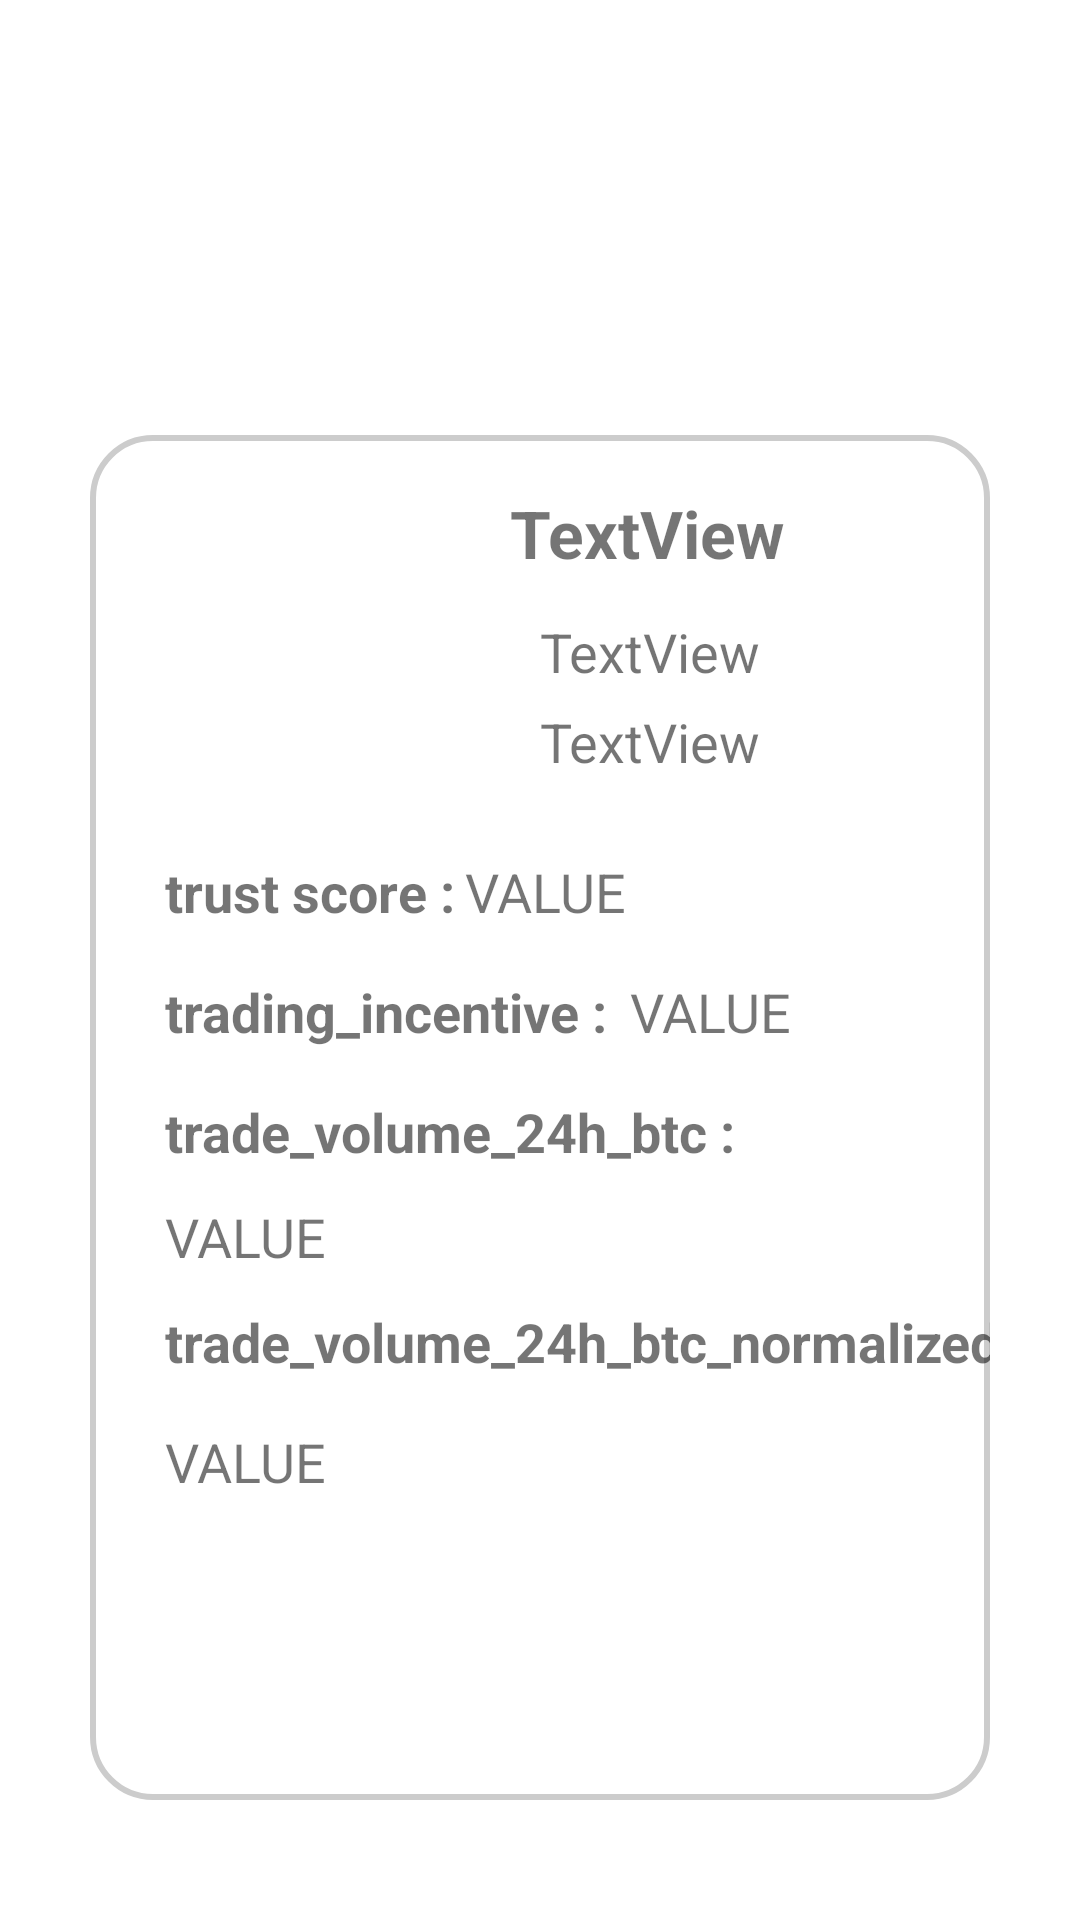

Reconstruct the res/layout file that produces this screen, plus the resources it refers to.
<!-- AndroidManifest.xml: application theme Theme.App4A -->
<!-- res/layout/fragment_item_detail.xml -->
<?xml version="1.0" encoding="utf-8"?>
<FrameLayout xmlns:android="http://schemas.android.com/apk/res/android"
    xmlns:tools="http://schemas.android.com/tools"
    android:layout_width="match_parent"
    android:layout_height="match_parent"
    android:paddingTop="145dp"
    android:paddingBottom="40dp"
    android:paddingLeft="30dp"
    android:paddingRight="30dp"
    tools:context=".presentation.main.ui.activityList.fragment.ItemDetailFragment">

    

    <View
        android:layout_width="match_parent"
        android:layout_height="match_parent"
        android:background="@drawable/customborder"

        />

    <ImageView
        android:id="@+id/imageView_Fragment"
        android:layout_width="140dp"
        android:layout_height="130dp"
        tools:src="@tools:sample/avatars"
        android:contentDescription="@string/imagecryptocurr" />

    <TextView
        android:id="@+id/name"
        android:layout_width="wrap_content"
        android:layout_height="wrap_content"
        android:text="@string/textview"
        android:textSize="22sp"
        android:textStyle="bold"
        android:translationX="140dp"
        android:translationY="18dp" />

    <TextView
        android:id="@+id/country"
        android:layout_width="wrap_content"
        android:layout_height="wrap_content"
        android:text="@string/textview"
        android:textSize="18sp"
        android:translationX="150dp"
        android:translationY="60dp" />

    <TextView
        android:id="@+id/year"
        android:layout_width="wrap_content"
        android:layout_height="wrap_content"
        android:text="@string/textview"
        android:textSize="18sp"
        android:translationX="150dp"
        android:translationY="90dp" />

    <TextView
        android:id="@+id/trustscore"
        android:layout_width="wrap_content"
        android:layout_height="wrap_content"
        android:text="@string/trust_score"
        android:textSize="18sp"
        android:textStyle="bold"
        android:translationX="25dp"
        android:translationY="140dp" />

    <TextView
        android:id="@+id/trading_incentive"
        android:layout_width="wrap_content"
        android:layout_height="wrap_content"
        android:textStyle="bold"
        android:text="@string/trading_incentive"
        android:textSize="18sp"
        android:translationX="25dp"
        android:translationY="180dp" />

    <TextView
        android:id="@+id/trade24"
        android:layout_width="wrap_content"
        android:layout_height="wrap_content"
        android:textStyle="bold"
        android:text="@string/trade_volume_24h_btc"
        android:textSize="18sp"
        android:translationX="25dp"
        android:translationY="220dp" />

    <TextView
        android:id="@+id/trade24n"
        android:layout_width="wrap_content"
        android:layout_height="wrap_content"
        android:textStyle="bold"
        android:text="@string/trade_volume_24h_btc_normalized"
        android:textSize="18sp"
        android:translationX="25dp"
        android:translationY="290dp" />

    <TextView
        android:id="@+id/trustscore_editFragment"
        android:layout_width="wrap_content"
        android:layout_height="wrap_content"
        android:text="@string/value"
        android:textSize="18sp"
        android:translationX="125dp"
        android:translationY="140dp" />

    <TextView
        android:id="@+id/trading_incentive_editFragment"
        android:layout_width="wrap_content"
        android:layout_height="wrap_content"
        android:text="@string/value"
        android:textSize="18sp"
        android:translationX="180dp"
        android:translationY="180dp" />

    <TextView
        android:id="@+id/trade24_editFragment"
        android:layout_width="wrap_content"
        android:layout_height="wrap_content"
        android:text="@string/value"
        android:textSize="18sp"
        android:translationX="25dp"
        android:translationY="255dp" />

    <TextView
        android:id="@+id/trade24n_editFragment"
        android:layout_width="wrap_content"
        android:layout_height="wrap_content"
        android:text="@string/value"
        android:textSize="18sp"
        android:translationX="25dp"
        android:translationY="330dp" />


</FrameLayout>
<!-- resources referenced by this layout -->
<resources>
  <!-- drawable customborder (drawable) -->
  <?xml version="1.0" encoding="UTF-8"?>
  <shape xmlns:android="http://schemas.android.com/apk/res/android" android:shape="rectangle">
      <corners android:radius="20dp"/>
      <padding android:left="10dp" android:right="10dp" android:top="10dp" android:bottom="10dp"/>
      <stroke android:width="2dp" android:color="#CCCCCC"/>
      <solid android:color="@color/white"></solid>
  </shape>
  <string name="imagecryptocurr">ImageCryptoCurr</string>
  <string name="textview">TextView</string>
  <string name="trade_volume_24h_btc">trade_volume_24h_btc :</string>
  <string name="trade_volume_24h_btc_normalized">trade_volume_24h_btc_normalized :</string>
  <string name="trading_incentive">trading_incentive :</string>
  <string name="trust_score">trust score :</string>
  <string name="value">VALUE</string>
  <style name="Theme.App4A" parent="Theme.MaterialComponents.DayNight.DarkActionBar">
          
          <item name="colorPrimary">@color/black</item>
          <item name="colorPrimaryVariant">@color/black</item>
          <item name="colorOnPrimary">@color/white</item>
          
          <item name="colorSecondary">@color/teal_200</item>
          <item name="colorSecondaryVariant">@color/teal_700</item>
          <item name="colorOnSecondary">@color/black</item>
          
          <item name="android:statusBarColor" tools:targetApi="l">?attr/colorPrimaryVariant</item>
          
      </style>
  <!-- not gathered from this repository: default colours our renderer supplied (Android Studio template values) -->
  <color name="teal_200">#FF03DAC5</color>
  <color name="teal_700">#FF018786</color>
  <color name="black">#FF000000</color>
  <color name="white">#FFFFFFFF</color>
</resources>
